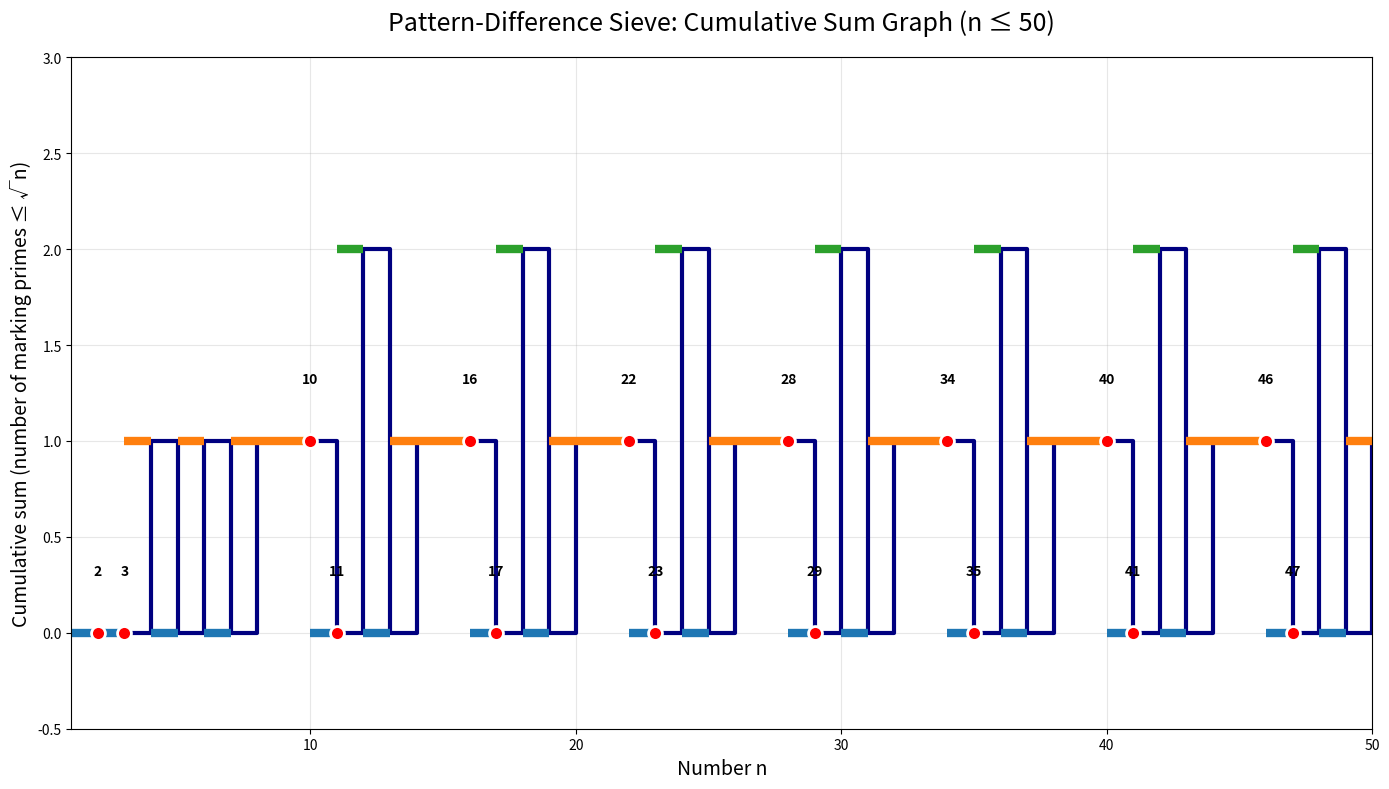

Generate this figure with matplotlib:
import matplotlib.pyplot as plt
import numpy as np

def pattern_difference_graph(limit=50):
    primes = [2, 3]
    sum_history = np.zeros(limit + 1, dtype=int)
    
    def apply_pattern(p):
        if p*p > limit:
            return
        pattern = np.full(p, p)
        pattern[0] = p - 1
        pos = p * p
        idx = 0
        while pos <= limit:
            sum_history[pos] += p - pattern[idx % p]
            idx += 1
            pos += 1
    
    # Build graph
    i = 0
    while primes[i]*primes[i] <= limit:
        p = primes[i]
        apply_pattern(p)
        
        # Find new primes in the safe zone
        start = p*p
        end = min(limit, (primes[i+1] if i+1 < len(primes) else limit+1)**2 - 1)
        for k in range(start, end):
            if sum_history[k] == sum_history[k-1]:
                candidate = k + 1
                if candidate not in primes:
                    primes.append(candidate)
        i += 1
    
    # Final pass
    for k in range(primes[-1]*primes[-1], limit):
        if sum_history[k] == sum_history[k-1]:
            candidate = k + 1
            if candidate not in primes:
                primes.append(candidate)
    
    # Plot
    x = np.arange(1, limit + 1)
    y = sum_history[1:]
    
    plt.figure(figsize=(14, 8))
    plt.step(x, y, where='post', linewidth=3, color='navy')
    
    # Color plateaus
    colors = ['#1f77b4', '#ff7f0e', '#2ca02c', '#d62728', '#9467bd', '#8c564b']
    current_y = 0
    start = 1
    for i in range(1, len(y)):
        if y[i] != current_y:
            plt.hlines(current_y, start, i, colors[current_y % len(colors)], linewidth=6)
            start = i
            current_y = y[i]
    plt.hlines(current_y, start, limit, colors[current_y % len(colors)], linewidth=6)
    
    # Mark primes
    for p in primes:
        if p <= limit:
            plt.scatter(p, sum_history[p], color='red', s=100, zorder=10, edgecolors='white', linewidth=2)
            plt.text(p, sum_history[p] + 0.3, str(p), ha='center', fontsize=10, fontweight='bold')
    
    plt.title("Pattern-Difference Sieve: Cumulative Sum Graph (n ≤ 50)", fontsize=18, pad=20)
    plt.xlabel("Number n", fontsize=14)
    plt.ylabel("Cumulative sum (number of marking primes ≤ √n)", fontsize=14)
    plt.grid(True, alpha=0.3)
    plt.xlim(1, limit)
    plt.ylim(-0.5, max(y) + 1)
    plt.tight_layout()
    plt.savefig("pattern_difference_sieve_colored.pdf", dpi=300, bbox_inches='tight')
    plt.show()

pattern_difference_graph(50)
